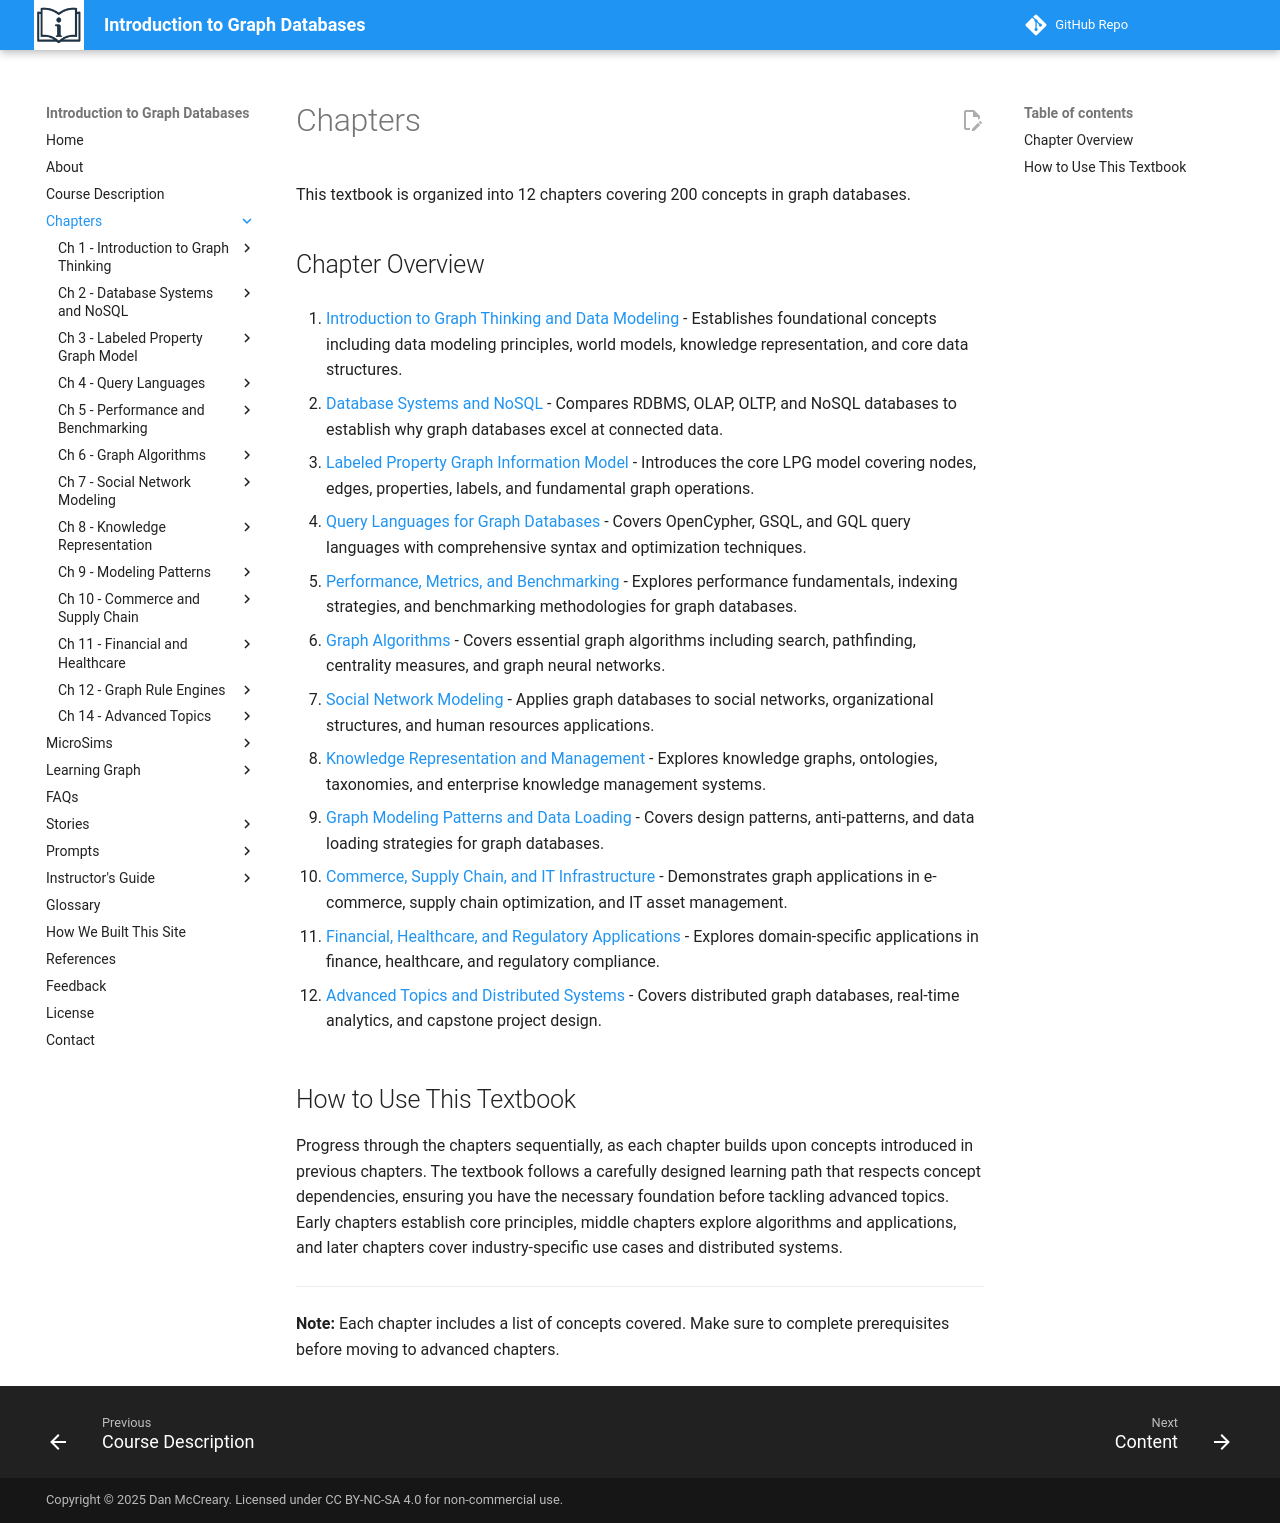

repository: dmccreary/intro-to-graph · page: chapters/index.html · generator: mkdocs

# Chapters

This textbook is organized into 12 chapters covering 200 concepts in graph databases.

## Chapter Overview

1. [Introduction to Graph Thinking and Data Modeling](01-intro-graph-thinking-data-modeling/index.md) - Establishes foundational concepts including data modeling principles, world models, knowledge representation, and core data structures.

2. [Database Systems and NoSQL](02-database-systems-nosql/index.md) - Compares RDBMS, OLAP, OLTP, and NoSQL databases to establish why graph databases excel at connected data.

3. [Labeled Property Graph Information Model](03-labeled-property-graph-model/index.md) - Introduces the core LPG model covering nodes, edges, properties, labels, and fundamental graph operations.

4. [Query Languages for Graph Databases](04-query-languages/index.md) - Covers OpenCypher, GSQL, and GQL query languages with comprehensive syntax and optimization techniques.

5. [Performance, Metrics, and Benchmarking](05-performance-metrics-benchmarking/index.md) - Explores performance fundamentals, indexing strategies, and benchmarking methodologies for graph databases.

6. [Graph Algorithms](06-graph-algorithms/index.md) - Covers essential graph algorithms including search, pathfinding, centrality measures, and graph neural networks.

7. [Social Network Modeling](07-social-network-modeling/index.md) - Applies graph databases to social networks, organizational structures, and human resources applications.

8. [Knowledge Representation and Management](08-knowledge-representation-management/index.md) - Explores knowledge graphs, ontologies, taxonomies, and enterprise knowledge management systems.

9. [Graph Modeling Patterns and Data Loading](09-modeling-patterns-data-loading/index.md) - Covers design patterns, anti-patterns, and data loading strategies for graph databases.

10. [Commerce, Supply Chain, and IT Infrastructure](10-commerce-supply-chain-it/index.md) - Demonstrates graph applications in e-commerce, supply chain optimization, and IT asset management.

11. [Financial, Healthcare, and Regulatory Applications](11-financial-healthcare-regulatory/index.md) - Explores domain-specific applications in finance, healthcare, and regulatory compliance.

12. [Advanced Topics and Distributed Systems](12-advanced-topics-distributed-systems/index.md) - Covers distributed graph databases, real-time analytics, and capstone project design.

## How to Use This Textbook

Progress through the chapters sequentially, as each chapter builds upon concepts introduced in previous chapters. The textbook follows a carefully designed learning path that respects concept dependencies, ensuring you have the necessary foundation before tackling advanced topics. Early chapters establish core principles, middle chapters explore algorithms and applications, and later chapters cover industry-specific use cases and distributed systems.

---

**Note:** Each chapter includes a list of concepts covered. Make sure to complete prerequisites before moving to advanced chapters.
